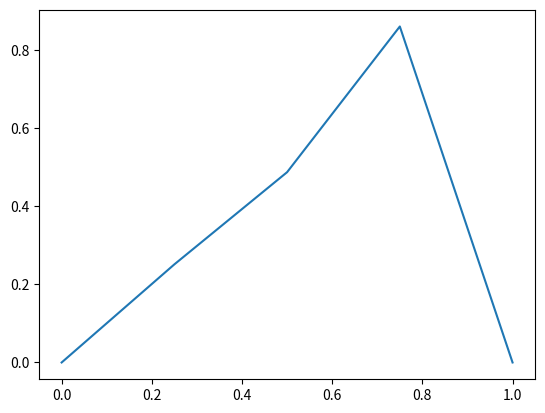

Write Python code to recreate this figure. (Note: this script raises an exception after producing the figure.)
# -*- coding: utf-8 -*-
"""
Created on Fri Dec  2 11:18:42 2016

[redacted]
"""
# Arrary and stuff 
import numpy as np
# Linear algebra solvers from scipy
import scipy.linalg as la
# Basic plotting routines from the matplotlib library 
import matplotlib.pyplot as plt

#define constants
eps = 0.1

# Loop over different number of equally spaced subintervals
sub_int = [4, 8, 16, 32, 64]
eps_values = [0.1, 0.01, 0.001]
for eps in eps_values:
    E = np.zeros((len(sub_int),1))
    iteration = 0
    for N in sub_int:
        # Mesh size
        h = 1/N #Important! In Python 2 you needed to write 1.0 to prevent integer divsion
        # Define N+1 grid points via linspace which is part of numpy now aliased as np 
        x = np.linspace(0,1,N+1)
        #print(x)
        
        #define constants
        C1 = -eps/h**2 - 1/(2*h)
        C2 = 2*eps/h**2
        C3 = -eps/h**2 + 1/(2*h)
        
        # Define a (full) matrix filled with 0s.
        A = np.zeros((N-1, N-1))
        
        # Define tridiagonal part of A by for rows 1 to N-1
        for i in range(1, N-2):
            A[i, i-1] = C1
            A[i, i] = C2
            A[i, i+1] = C3
            
        # Left Boundary
        A[0,0] = C2
        A[0,1] = C3
        
        # Right boundary
        A[N-2,N-3] = C1
        A[N-2,N-2] = C2
        
        #print(A)
        
        #Fill F matrix containing values from f(x) = sin(2*pi*x)
        F = np.ones((1,len(x)))[0]
        F = F[1:-1]
        
        #Solve system
        U = la.solve(A, F.T)
        U = np.append([0], U)
        U = np.append(U, [0])
        U_real = x-(np.exp((x-1)/eps) - np.exp(-1/eps))/(1-np.exp(-1/eps))
    
        #Calculate error norm
        E[iteration] = max(np.absolute(U-U_real))
        
        iteration += 1
        
        #Plot result
        plt.plot(x, U)
        plt.hold('on')

    #Plot analytical result
    plt.plot(x, U_real)
    plt.hold('off')
    plt.show()    
    
    EOC = np.log(E[:-1]/E[1:])/np.log(2)
    print(EOC)
    



